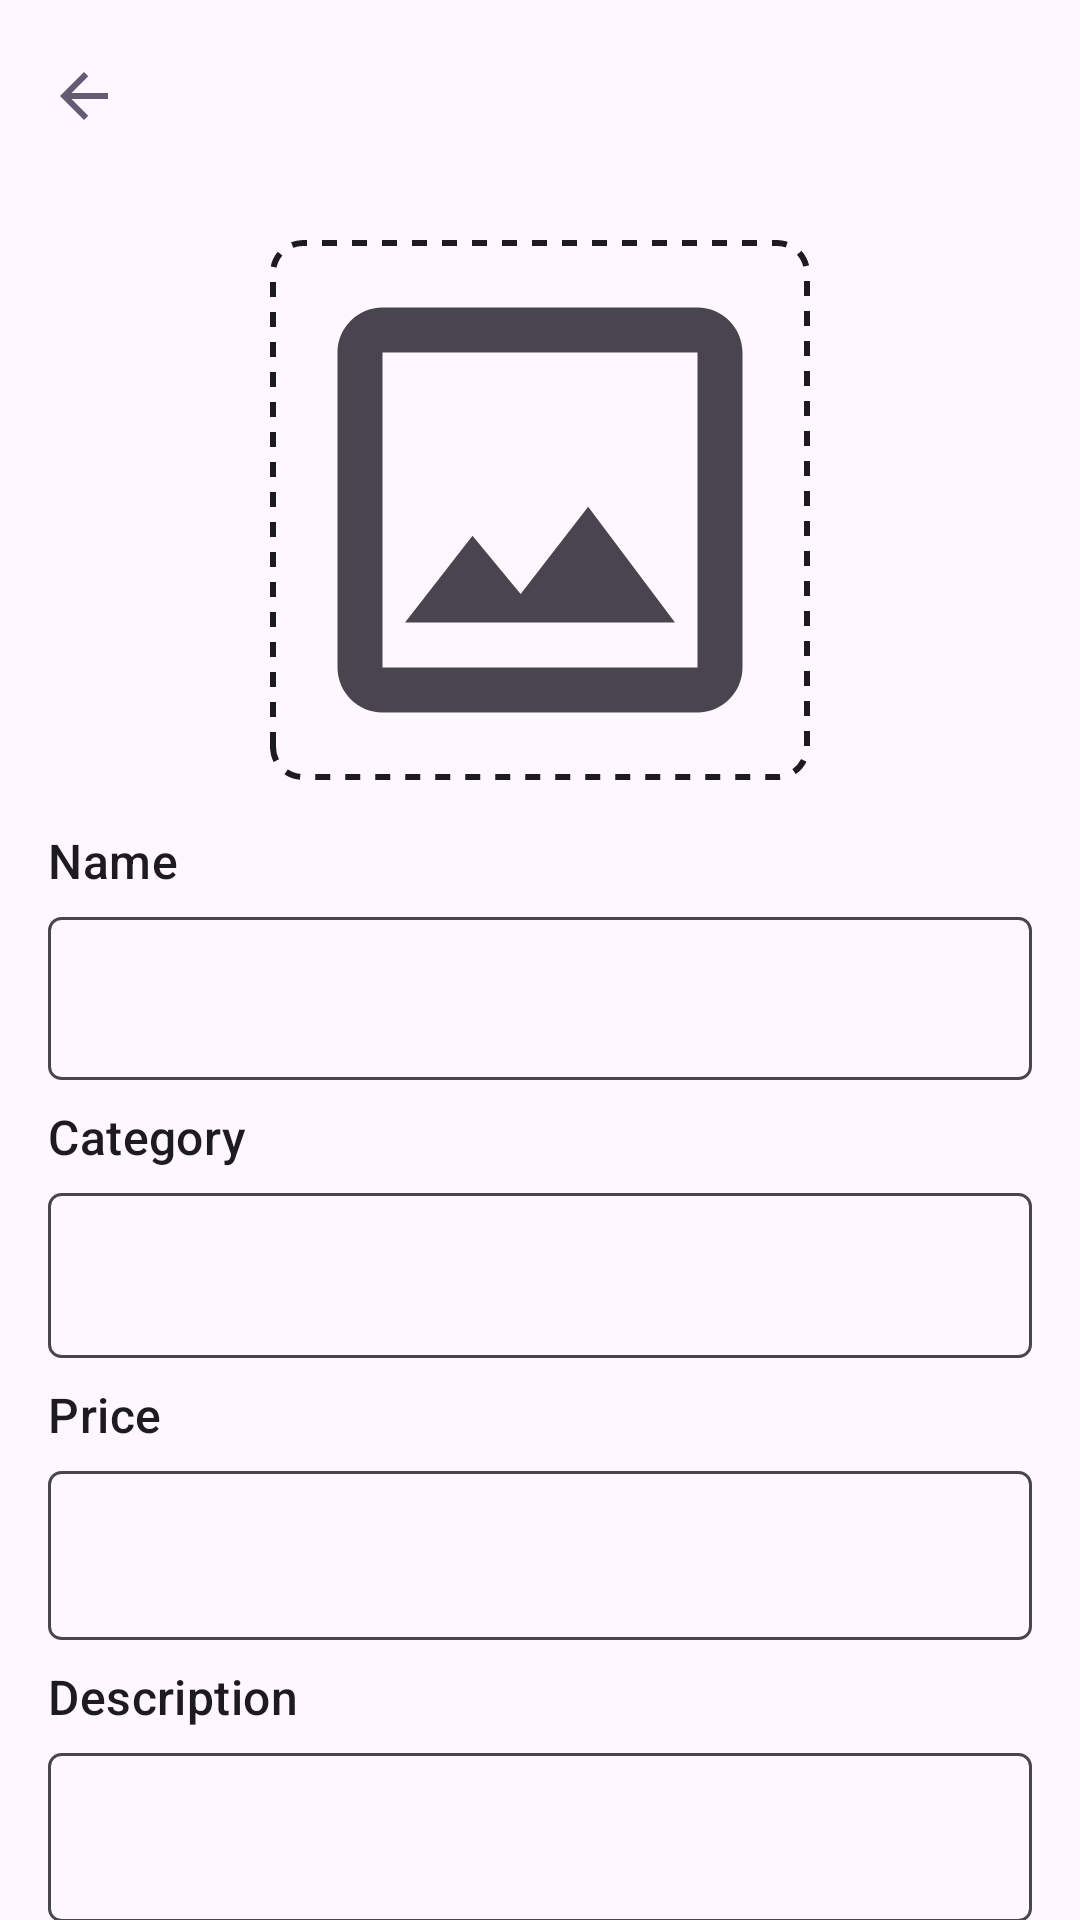

Here is an Android app screen rendered from its layout file. Give the layout XML and the strings, colors and styles it references.
<!-- AndroidManifest.xml: application theme Theme.ZCart -->
<!-- res/layout/add_product_view.xml -->
<?xml version="1.0" encoding="utf-8"?>
<androidx.coordinatorlayout.widget.CoordinatorLayout xmlns:android="http://schemas.android.com/apk/res/android"
    android:id="@+id/main"
    android:layout_width="match_parent"
    android:layout_height="match_parent"
    xmlns:app="http://schemas.android.com/apk/res-auto"
    android:orientation="vertical">
    <com.google.android.material.appbar.AppBarLayout
        android:layout_width="match_parent"
        android:layout_height="wrap_content">
        <com.google.android.material.appbar.MaterialToolbar
            android:id="@+id/toolbar"
            android:layout_width="match_parent"
            android:layout_height="wrap_content"
            app:navigationIconTint="?attr/colorAccent"
            app:navigationIcon="@drawable/baseline_arrow_back_24"/>
    </com.google.android.material.appbar.AppBarLayout>
    <com.google.android.material.progressindicator.LinearProgressIndicator
        android:id="@+id/progress"
        android:layout_width="wrap_content"
        android:layout_height="wrap_content"
        android:background="@drawable/round"
        android:indeterminate="true"
        app:layout_behavior="@string/appbar_scrolling_view_behavior"
        android:visibility="gone"
        android:elevation="2dp"/>
    <FrameLayout
        android:id="@+id/progress_container"
        android:layout_width="match_parent"
        android:layout_height="match_parent"
        android:background="?attr/colorSurface"
        app:layout_behavior="@string/appbar_scrolling_view_behavior"
        android:alpha="0.5"
        android:elevation="1dp"
        android:touchscreenBlocksFocus="true"
        android:clickable="true"
        android:focusable="true"
        android:focusableInTouchMode="true"
        android:visibility="gone"/>
    <androidx.core.widget.NestedScrollView
        android:id="@+id/scroll_view"
        android:layout_width="match_parent"
        android:layout_height="match_parent"
        android:fillViewport="true"
        app:layout_behavior="@string/appbar_scrolling_view_behavior">
        <LinearLayout
            android:layout_width="match_parent"
            android:layout_height="wrap_content"
            android:orientation="vertical">
            <com.google.android.material.imageview.ShapeableImageView
                android:id="@+id/product_image"
                android:layout_width="180dp"
                android:layout_height="180dp"
                android:src="@drawable/outline_image_24"
                android:scaleType="fitCenter"
                android:layout_gravity="center"
                android:layout_margin="16dp"
                app:shapeAppearanceOverlay="@style/roundedRectangleImageView"
                android:background="@drawable/image_bg_dashed"/>
            <TextView
                android:layout_width="wrap_content"
                android:layout_height="wrap_content"
                android:text="Name"
                style="?attr/textAppearanceTitleMedium"
                android:layout_marginHorizontal="16dp"/>
            <EditText
                android:id="@+id/product_name"
                android:layout_width="match_parent"
                android:layout_height="wrap_content"
                android:maxLines="1"
                android:background="@drawable/edit_text_bg"
                android:padding="15dp"
                android:layout_marginVertical="8dp"
                android:layout_marginHorizontal="16dp"
                android:singleLine="true"/>
            <TextView
                android:id="@+id/name_error"
                android:layout_width="wrap_content"
                android:layout_height="wrap_content"
                style="?attr/textAppearanceBodySmall"
                android:layout_marginHorizontal="16dp"
                android:text="error"
                android:layout_marginVertical="8dp"
                android:textColor="#FF0000"
                android:visibility="gone"/>
            <TextView
                android:layout_width="wrap_content"
                android:layout_height="wrap_content"
                android:text="Category"
                style="?attr/textAppearanceTitleMedium"
                android:layout_marginHorizontal="16dp"/>
            <LinearLayout
                android:id="@+id/category_layout"
                android:layout_width="match_parent"
                android:layout_height="wrap_content"
                android:minHeight="55dp"
                android:layout_marginVertical="8dp"
                android:layout_marginHorizontal="16dp"
                android:background="@drawable/edit_text_bg"
                android:gravity="center">
                <com.google.android.material.chip.ChipGroup
                    android:id="@+id/chip_group"
                    android:layout_width="0dp"
                    android:layout_height="wrap_content"
                    android:minHeight="100dp"
                    android:layout_weight="1"
                    android:layout_gravity="center"
                    android:padding="16dp" />
                <ImageView
                    android:id="@+id/select_category_btn"
                    android:layout_width="wrap_content"
                    android:layout_height="wrap_content"
                    android:layout_gravity="end|center"
                    android:src="@drawable/baseline_arrow_forward_ios_24"
                    style="@style/Widget.Material3.Button.IconButton"/>
            </LinearLayout>
            <TextView
                android:id="@+id/category_error"
                android:layout_width="wrap_content"
                android:layout_height="wrap_content"
                style="?attr/textAppearanceBodySmall"
                android:layout_marginHorizontal="16dp"
                android:text="error"
                android:layout_marginVertical="8dp"
                android:textColor="#FF0000"
                android:visibility="gone"/>
            <TextView
                android:layout_width="wrap_content"
                android:layout_height="wrap_content"
                android:text="Price"
                style="?attr/textAppearanceTitleMedium"
                android:layout_marginHorizontal="16dp"/>
            <EditText
                android:id="@+id/product_price"
                android:layout_width="match_parent"
                android:layout_height="wrap_content"
                android:background="@drawable/edit_text_bg"
                android:inputType="numberDecimal"
                android:maxLines="1"
                android:padding="16dp"
                android:maxLength="6"
                android:layout_marginVertical="8dp"
                android:layout_marginHorizontal="16dp"/>
            <TextView
                android:id="@+id/price_error"
                android:layout_width="wrap_content"
                android:layout_height="wrap_content"
                style="?attr/textAppearanceBodySmall"
                android:layout_marginHorizontal="16dp"
                android:layout_marginVertical="8dp"
                android:text="error"
                android:textColor="#FF0000"
                android:visibility="gone"/>
            <TextView
                android:layout_width="wrap_content"
                android:layout_height="wrap_content"
                android:text="Description"
                style="?attr/textAppearanceTitleMedium"
                android:layout_marginHorizontal="16dp"/>
            <EditText
                android:id="@+id/product_description"
                android:layout_width="match_parent"
                android:layout_height="wrap_content"
                android:background="@drawable/edit_text_bg"
                android:padding="16dp"
                android:layout_marginVertical="8dp"
                android:layout_marginHorizontal="16dp"
                android:scrollbars="vertical"
                android:overScrollMode="always"
                android:gravity="top"
                android:inputType="textMultiLine"
                android:imeOptions="flagNoEnterAction"/>
            <TextView
                android:id="@+id/description_error"
                android:layout_width="wrap_content"
                android:layout_height="wrap_content"
                style="?attr/textAppearanceBodySmall"
                android:layout_marginHorizontal="16dp"
                android:text="error"
                android:textColor="#FF0000"
                android:layout_marginVertical="8dp"
                android:visibility="gone"/>
            <Button
                android:id="@+id/add_product_button"
                android:layout_width="match_parent"
                android:layout_height="wrap_content"
                android:layout_gravity="center"
                android:layout_marginHorizontal="32dp"
                android:layout_marginTop="10dp"
                android:padding="15dp"
                android:text="Add Product"
                android:textStyle="bold"
                style="@style/Widget.Material3.Button"/>
        </LinearLayout>
    </androidx.core.widget.NestedScrollView>
</androidx.coordinatorlayout.widget.CoordinatorLayout>
<!-- resources referenced by this layout -->
<resources>
  <!-- drawable baseline_arrow_back_24 (drawable) -->
  <vector xmlns:android="http://schemas.android.com/apk/res/android" android:autoMirrored="true" android:height="24dp" android:tint="?attr/colorAccent" android:viewportHeight="24" android:viewportWidth="24" android:width="24dp">
        
      <path android:fillColor="@android:color/white" android:pathData="M20,11H7.83l5.59,-5.59L12,4l-8,8 8,8 1.41,-1.41L7.83,13H20v-2z"/>
      
  </vector>
  <!-- drawable edit_text_bg (drawable) -->
  <?xml version="1.0" encoding="utf-8"?>
  <shape xmlns:android="http://schemas.android.com/apk/res/android">
      <stroke android:color="?attr/colorOnSurfaceVariant" android:width="1dp"/>
      <corners android:radius="4dp" />
  </shape>
  <!-- drawable image_bg_dashed (drawable) -->
  <?xml version="1.0" encoding="utf-8"?>
  <shape xmlns:android="http://schemas.android.com/apk/res/android">
      <corners android:radius="10dp"/>
      <stroke android:width="2dp" android:color="?attr/colorOnSurface" android:dashGap="5dp" android:dashWidth="5dp"/>
  </shape>
  <!-- drawable outline_image_24 (drawable) -->
  <vector xmlns:android="http://schemas.android.com/apk/res/android"
      xmlns:app="http://schemas.android.com/apk/res-auto"
      android:height="24dp"
      app:tint="?attr/colorOnSurfaceVariant"
      android:viewportHeight="24"
      android:viewportWidth="24"
      android:width="24dp">
      <path android:fillColor="?attr/colorOnSurface" android:pathData="M19,5v14L5,19L5,5h14m0,-2L5,3c-1.1,0 -2,0.9 -2,2v14c0,1.1 0.9,2 2,2h14c1.1,0 2,-0.9 2,-2L21,5c0,-1.1 -0.9,-2 -2,-2zM14.14,11.86l-3,3.87L9,13.14 6,17h12l-3.86,-5.14z"/>
  </vector>
  <!-- drawable round (drawable) -->
  <?xml version="1.0" encoding="utf-8"?>
  <shape xmlns:android="http://schemas.android.com/apk/res/android">
      <solid android:color="?attr/colorOnSurface"/>
      <corners android:radius="250dp"/>
  </shape>
  <style name="roundedRectangleImageView" parent="">
          <item name="cornerFamily">rounded</item>
          <item name="cornerSize">10dp</item>
      </style>
  <style name="Theme.ZCart" parent="Base.Theme.ZCart" />
  <style name="Base.Theme.ZCart" parent="Theme.Material3.Light.NoActionBar">
          
          <item name="colorPrimary">#000000</item>
          <item name="enableEdgeToEdge">true</item>
          <item name="colorOnPrimary">#ffffff</item>
          <item name="android:navigationBarColor">@color/bottom_navigation_color</item>
          <item name="android:windowContentTransitions">true</item>
      </style>
  <color name="bottom_navigation_color">#F3EDF7</color>
</resources>
